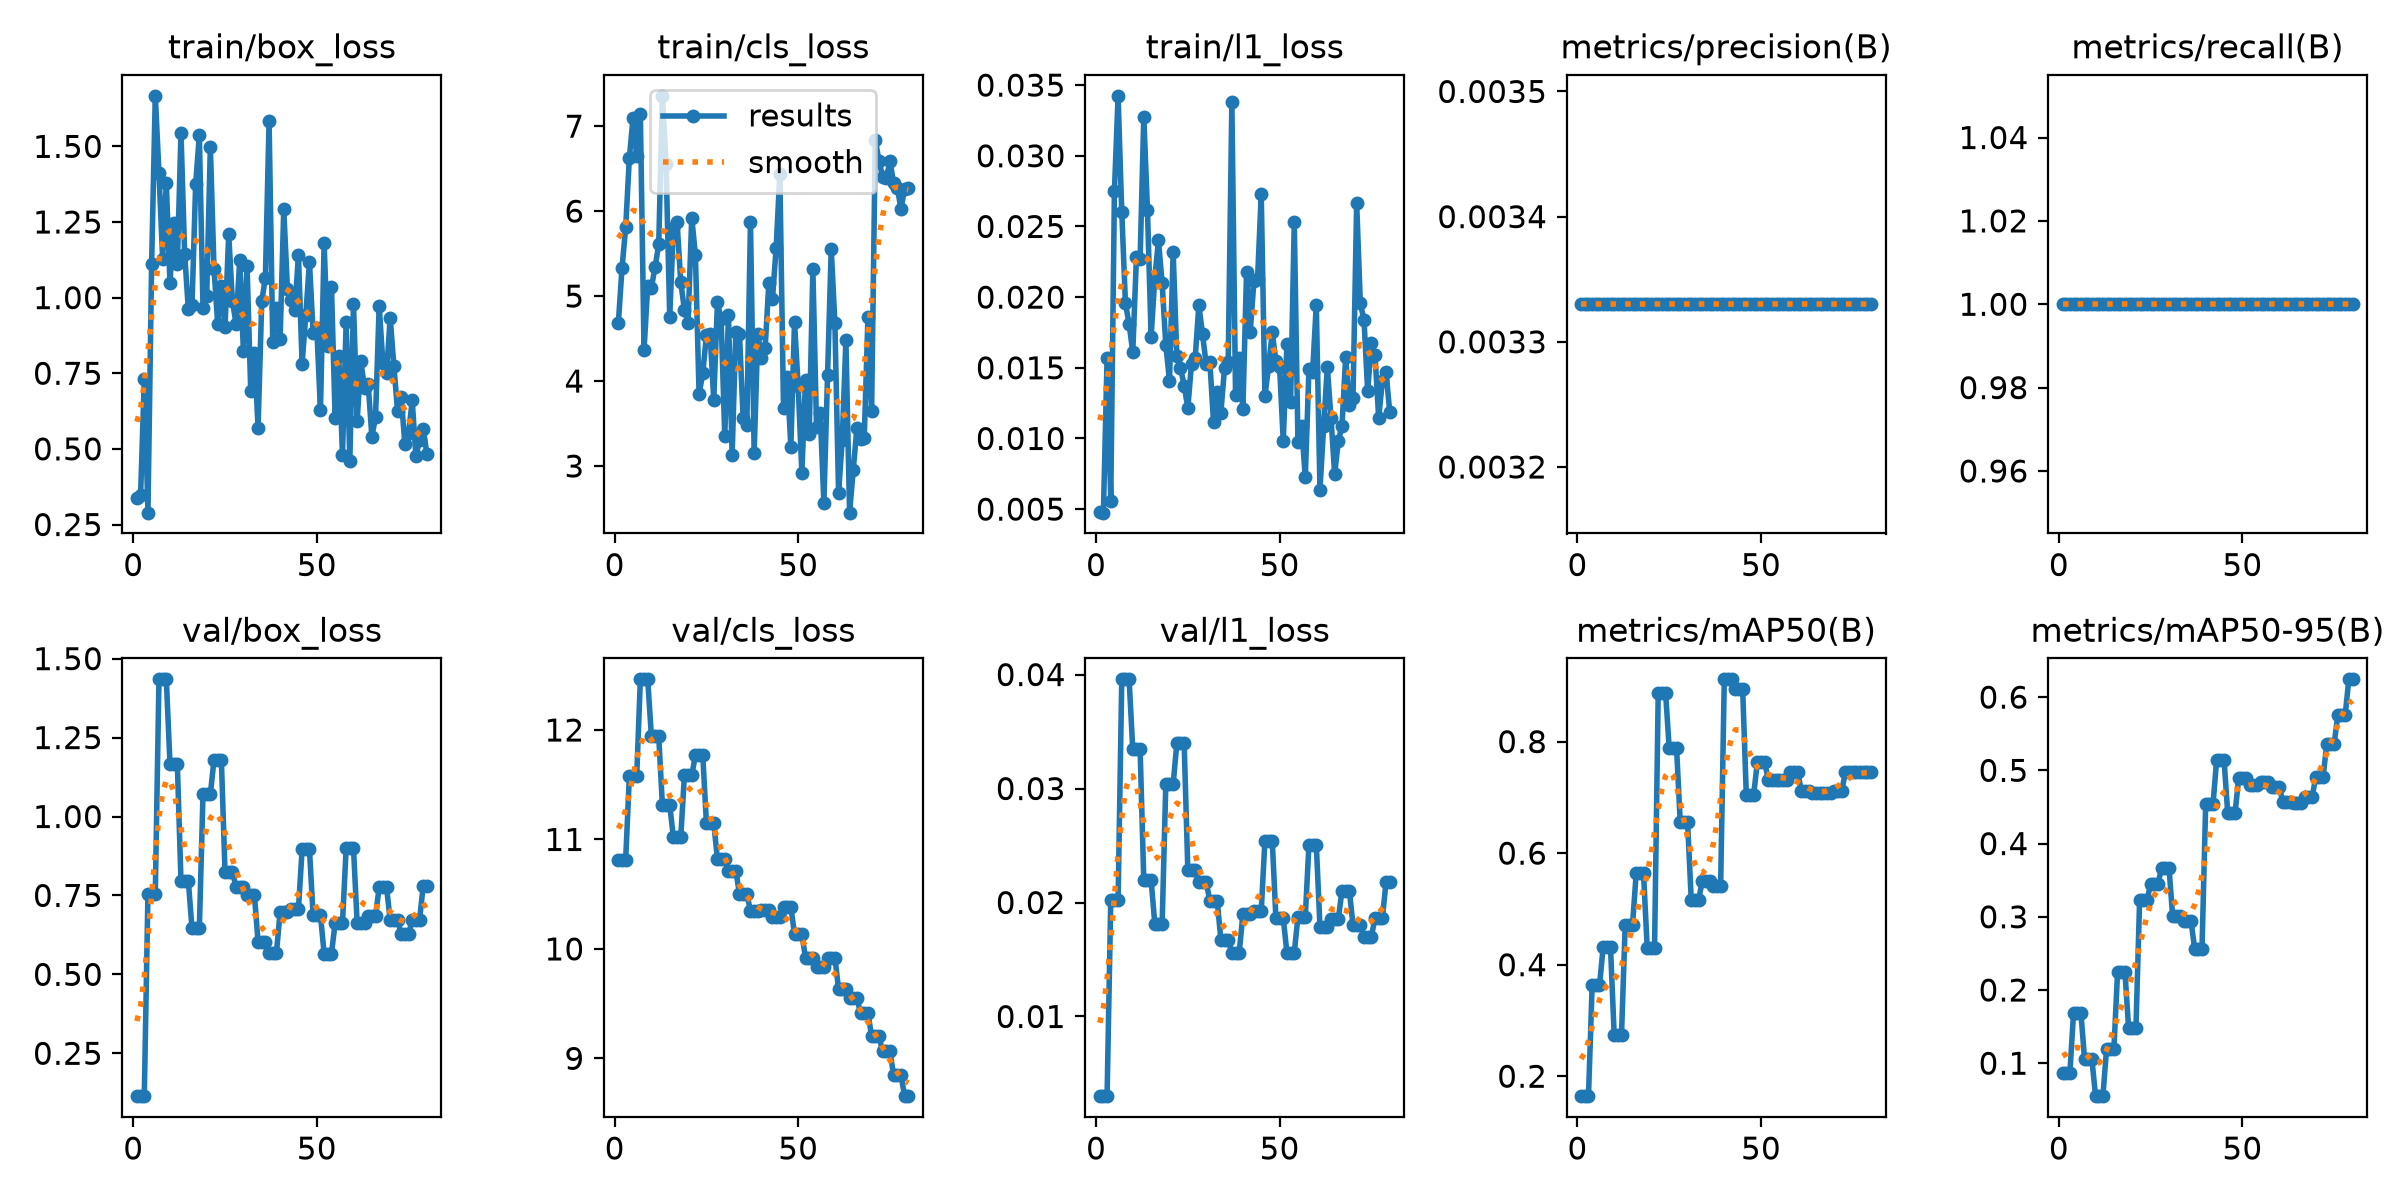

Source data for this figure (header and first rows):
epoch, time, train/box_loss, train/cls_loss, train/l1_loss, metrics/precision(B), metrics/recall(B), metrics/mAP50(B), metrics/mAP50-95(B), val/box_loss, val/cls_loss, val/l1_loss, lr/pg0, lr/pg1, lr/pg2
1, 10.76, 0.3379, 4.68, 0.00481, 0.00333, 1, 0.1643, 0.08658, 0.1142, 10.82, 0.00301, 0, 0, 0
2, 20.2, 0.3491, 5.33, 0.00475, 0.00333, 1, 0.1643, 0.08658, 0.1142, 10.82, 0.00301, 0.0006584, 0.0006584, 0.0006584
3, 24.82, 0.7304, 5.809, 0.01567, 0.00333, 1, 0.1643, 0.08658, 0.1142, 10.82, 0.00301, 0.0013, 0.0013, 0.0013
4, 31.1, 0.2892, 6.626, 0.00559, 0.00333, 1, 0.3627, 0.1691, 0.7559, 11.58, 0.02018, 0.001926, 0.001926, 0.001926
5, 35.27, 1.111, 7.095, 0.02751, 0.00333, 1, 0.3627, 0.1691, 0.7559, 11.58, 0.02018, 0.001901, 0.001901, 0.001901
6, 39.59, 1.667, 6.65, 0.03424, 0.00333, 1, 0.3627, 0.1691, 0.7559, 11.58, 0.02018, 0.001876, 0.001876, 0.001876
7, 43.73, 1.412, 7.146, 0.02603, 0.00333, 1, 0.4313, 0.1053, 1.434, 12.46, 0.03958, 0.001852, 0.001852, 0.001852
8, 48.01, 1.129, 4.365, 0.01958, 0.00333, 1, 0.4313, 0.1053, 1.434, 12.46, 0.03958, 0.001827, 0.001827, 0.001827
9, 52.34, 1.379, 5.119, 0.01808, 0.00333, 1, 0.4313, 0.1053, 1.434, 12.46, 0.03958, 0.001802, 0.001802, 0.001802
10, 56.79, 1.048, 5.097, 0.01611, 0.00333, 1, 0.2747, 0.05501, 1.168, 11.94, 0.03343, 0.001777, 0.001777, 0.001777
11, 61.23, 1.248, 5.341, 0.02285, 0.00333, 1, 0.2747, 0.05501, 1.168, 11.94, 0.03343, 0.001752, 0.001752, 0.001752
12, 65.66, 1.11, 5.607, 0.02269, 0.00333, 1, 0.2747, 0.05501, 1.168, 11.94, 0.03343, 0.001728, 0.001728, 0.001728
13, 70.04, 1.544, 7.357, 0.03276, 0.00333, 1, 0.4713, 0.12, 0.7963, 11.31, 0.02195, 0.001703, 0.001703, 0.001703
14, 74.36, 1.145, 6.559, 0.02617, 0.00333, 1, 0.4713, 0.12, 0.7963, 11.31, 0.02195, 0.001678, 0.001678, 0.001678
15, 78.7, 0.9614, 4.755, 0.0172, 0.00333, 1, 0.4713, 0.12, 0.7963, 11.31, 0.02195, 0.001654, 0.001654, 0.001654
16, 83.18, 0.9743, 5.799, 0.02134, 0.00333, 1, 0.5637, 0.2251, 0.6453, 11.02, 0.01814, 0.001629, 0.001629, 0.001629
17, 88.55, 1.376, 5.876, 0.02401, 0.00333, 1, 0.5637, 0.2251, 0.6453, 11.02, 0.01814, 0.001604, 0.001604, 0.001604
18, 93.65, 1.537, 5.167, 0.02098, 0.00333, 1, 0.5637, 0.2251, 0.6453, 11.02, 0.01814, 0.001579, 0.001579, 0.001579
19, 98.89, 0.9671, 4.84, 0.01663, 0.00333, 1, 0.4299, 0.1479, 1.071, 11.59, 0.03036, 0.001554, 0.001554, 0.001554
20, 104.1, 1.004, 4.688, 0.01407, 0.00333, 1, 0.4299, 0.1479, 1.071, 11.59, 0.03036, 0.00153, 0.00153, 0.00153
21, 108.8, 1.499, 5.925, 0.02316, 0.00333, 1, 0.4299, 0.1479, 1.071, 11.59, 0.03036, 0.001505, 0.001505, 0.001505
22, 113.3, 1.095, 5.481, 0.01585, 0.00333, 1, 0.8879, 0.3228, 1.179, 11.77, 0.03396, 0.00148, 0.00148, 0.00148
23, 118.6, 0.9128, 3.845, 0.015, 0.00333, 1, 0.8879, 0.3228, 1.179, 11.77, 0.03396, 0.001455, 0.001455, 0.001455
24, 124, 1.037, 4.09, 0.01374, 0.00333, 1, 0.8879, 0.3228, 1.179, 11.77, 0.03396, 0.001431, 0.001431, 0.001431
25, 129.1, 0.9036, 4.54, 0.01215, 0.00333, 1, 0.7879, 0.3447, 0.8252, 11.15, 0.02283, 0.001406, 0.001406, 0.001406
26, 137, 1.209, 4.548, 0.01529, 0.00333, 1, 0.7879, 0.3447, 0.8252, 11.15, 0.02283, 0.001381, 0.001381, 0.001381
27, 141.6, 0.9898, 3.78, 0.01567, 0.00333, 1, 0.7879, 0.3447, 0.8252, 11.15, 0.02283, 0.001357, 0.001357, 0.001357
28, 146.1, 0.9133, 4.924, 0.01942, 0.00333, 1, 0.6553, 0.3671, 0.7778, 10.82, 0.02178, 0.001332, 0.001332, 0.001332
29, 150.5, 1.123, 4.733, 0.01739, 0.00333, 1, 0.6553, 0.3671, 0.7778, 10.82, 0.02178, 0.001307, 0.001307, 0.001307
30, 155.4, 0.8249, 3.349, 0.01524, 0.00333, 1, 0.6553, 0.3671, 0.7778, 10.82, 0.02178, 0.001282, 0.001282, 0.001282
31, 160, 1.105, 4.776, 0.01542, 0.00333, 1, 0.5158, 0.3008, 0.7514, 10.71, 0.02016, 0.001257, 0.001257, 0.001257
32, 165.1, 0.6929, 3.127, 0.01115, 0.00333, 1, 0.5158, 0.3008, 0.7514, 10.71, 0.02016, 0.001233, 0.001233, 0.001233
33, 170.5, 0.8178, 4.577, 0.01329, 0.00333, 1, 0.5158, 0.3008, 0.7514, 10.71, 0.02016, 0.001208, 0.001208, 0.001208
34, 175, 0.5702, 4.554, 0.01183, 0.00333, 1, 0.5502, 0.2944, 0.6031, 10.51, 0.01675, 0.001183, 0.001183, 0.001183
35, 179.3, 0.9872, 3.564, 0.01495, 0.00333, 1, 0.5502, 0.2944, 0.6031, 10.51, 0.01675, 0.001159, 0.001159, 0.001159
36, 183.5, 1.066, 3.485, 0.01539, 0.00333, 1, 0.5502, 0.2944, 0.6031, 10.51, 0.01675, 0.001134, 0.001134, 0.001134
37, 188.3, 1.584, 5.876, 0.03382, 0.00333, 1, 0.5407, 0.2566, 0.5679, 10.35, 0.01559, 0.001109, 0.001109, 0.001109
38, 192.7, 0.8541, 3.157, 0.01305, 0.00333, 1, 0.5407, 0.2566, 0.5679, 10.35, 0.01559, 0.001084, 0.001084, 0.001084
39, 197, 0.9667, 4.558, 0.01566, 0.00333, 1, 0.5407, 0.2566, 0.5679, 10.35, 0.01559, 0.001059, 0.001059, 0.001059
40, 201.5, 0.8617, 4.267, 0.01207, 0.00333, 1, 0.9117, 0.4541, 0.696, 10.36, 0.01898, 0.001035, 0.001035, 0.001035
41, 206.1, 1.292, 4.394, 0.0218, 0.00333, 1, 0.9117, 0.4541, 0.696, 10.36, 0.01898, 0.00101, 0.00101, 0.00101
42, 210.5, 1.03, 5.149, 0.01754, 0.00333, 1, 0.9117, 0.4541, 0.696, 10.36, 0.01898, 0.0009853, 0.0009853, 0.0009853
43, 215.2, 0.9906, 4.97, 0.02111, 0.00333, 1, 0.895, 0.5148, 0.7065, 10.3, 0.01924, 0.0009605, 0.0009605, 0.0009605
44, 219.6, 0.9579, 5.572, 0.02131, 0.00333, 1, 0.895, 0.5148, 0.7065, 10.3, 0.01924, 0.0009357, 0.0009357, 0.0009357
45, 224.1, 1.139, 6.437, 0.02728, 0.00333, 1, 0.895, 0.5148, 0.7065, 10.3, 0.01924, 0.000911, 0.000911, 0.000911
46, 228.7, 0.7814, 3.685, 0.01297, 0.00333, 1, 0.7045, 0.4418, 0.8958, 10.38, 0.02543, 0.0008862, 0.0008862, 0.0008862
47, 233.2, 0.9417, 4.05, 0.0151, 0.00333, 1, 0.7045, 0.4418, 0.8958, 10.38, 0.02543, 0.0008615, 0.0008615, 0.0008615
48, 237.5, 1.118, 3.227, 0.01751, 0.00333, 1, 0.7045, 0.4418, 0.8958, 10.38, 0.02543, 0.0008368, 0.0008368, 0.0008368
49, 242, 0.8833, 4.696, 0.01547, 0.00333, 1, 0.7629, 0.4894, 0.6875, 10.13, 0.0186, 0.000812, 0.000812, 0.000812
50, 246.5, 0.8983, 3.937, 0.01508, 0.00333, 1, 0.7629, 0.4894, 0.6875, 10.13, 0.0186, 0.0007872, 0.0007872, 0.0007872
51, 251, 0.627, 2.921, 0.00981, 0.00333, 1, 0.7629, 0.4894, 0.6875, 10.13, 0.0186, 0.0007625, 0.0007625, 0.0007625
52, 255.4, 1.179, 4.013, 0.01666, 0.00333, 1, 0.7311, 0.48, 0.5655, 9.918, 0.01559, 0.0007378, 0.0007378, 0.0007378
53, 259.7, 0.8397, 3.376, 0.01259, 0.00333, 1, 0.7311, 0.48, 0.5655, 9.918, 0.01559, 0.000713, 0.000713, 0.000713
54, 264, 1.035, 5.315, 0.0253, 0.00333, 1, 0.7311, 0.48, 0.5655, 9.918, 0.01559, 0.0006882, 0.0006882, 0.0006882
55, 268.4, 0.6014, 3.459, 0.00975, 0.00333, 1, 0.7311, 0.4843, 0.6633, 9.837, 0.01874, 0.0006635, 0.0006635, 0.0006635
56, 272.6, 0.806, 3.622, 0.01086, 0.00333, 1, 0.7311, 0.4843, 0.6633, 9.837, 0.01874, 0.0006387, 0.0006387, 0.0006387
57, 277.1, 0.4802, 2.568, 0.00725, 0.00333, 1, 0.7311, 0.4843, 0.6633, 9.837, 0.01874, 0.000614, 0.000614, 0.000614
58, 281.7, 0.9197, 4.066, 0.01489, 0.00333, 1, 0.745, 0.4776, 0.8993, 9.921, 0.02508, 0.0005893, 0.0005893, 0.0005893
59, 286.1, 0.4616, 5.558, 0.0147, 0.00333, 1, 0.745, 0.4776, 0.8993, 9.921, 0.02508, 0.0005645, 0.0005645, 0.0005645
60, 290.5, 0.9793, 4.682, 0.01947, 0.00333, 1, 0.745, 0.4776, 0.8993, 9.921, 0.02508, 0.0005397, 0.0005397, 0.0005397
... 20 more rows
